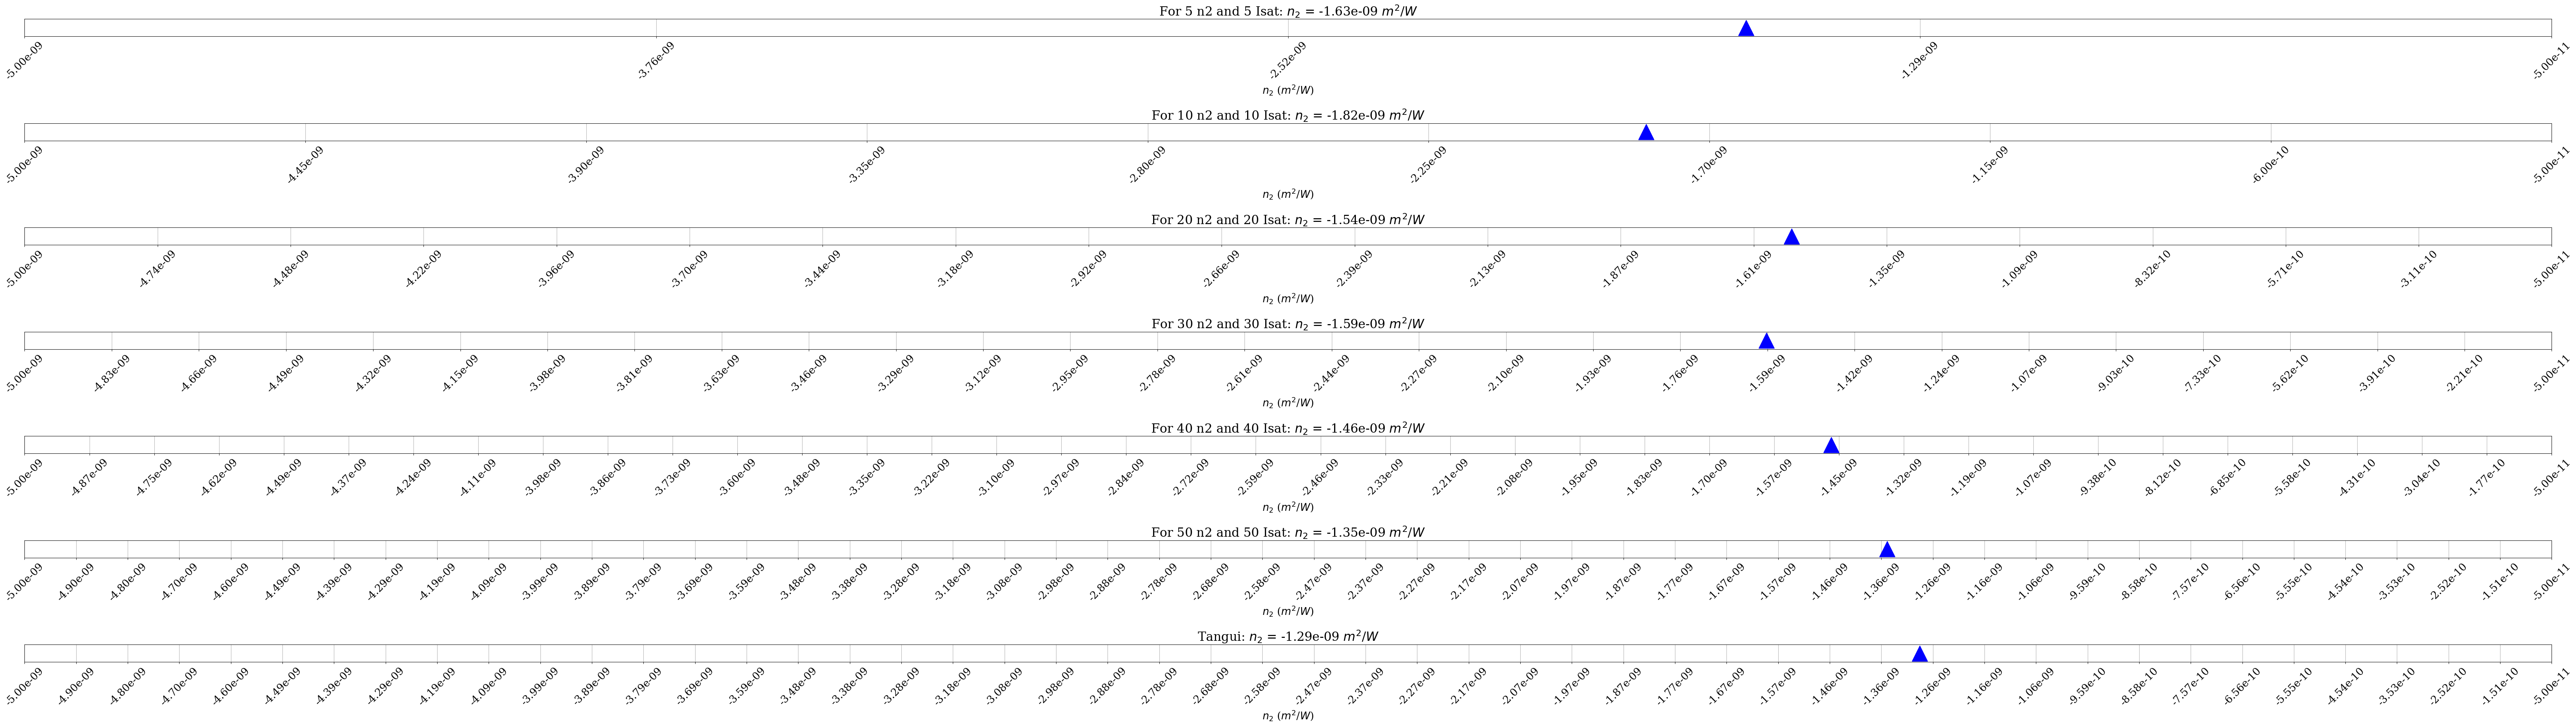

Python code for this plot: (Note: this script raises an exception after producing the figure.)
import numpy as np
import matplotlib.pyplot as plt

plt.rcParams['font.family'] = 'DejaVu Serif'
plt.rcParams['font.size'] = 20

n2 =   np.array([-1.627952605485916e-9, -1.8238249421119688e-9, -1.5391492843627928e-09, -1.588274836540222e-09, -1.4611566066741941e-09, -1.3521094620227811e-09, -1.2878944035735968e-09])
Isat = np.array([81793.70760917664    , 69090.44981002808     , 43737.62607574463      , 50193.08924674988     , 51781.731843948364     , 50684.72623825073      , 76842.93830580918])
n2_range = [-5e-9, -5e-11]
Isat_range = [1e4, 1e6]
n2Isat_range = [-1e-6, -1e-4]
xticks_counts = [5,10,20,30,40, 50,50]

n2_str = r"$n_2$"
n2_u = r"$m^2$/$W$"
isat_str = r"$I_{sat}$"
isat_u = r"$W$/$m^2$"
puiss_str = r"$p$"
puiss_u = r"$W$"

# n2 points: 4 subplots vertically aligned with consistent range and rotated ticks
fig_n2, axs_n2 = plt.subplots(len(n2), 1, figsize=(len(n2)*10, 20))  # Further increased figsize
for i, ax in enumerate(axs_n2):
    if i != len(n2) - 1:
        ax.set_title(f'For {xticks_counts[i]} n2 and {xticks_counts[i]} Isat: {n2_str} = {n2[i]:.2e} {n2_u}')
    else:
        ax.set_title(f'Tangui: {n2_str} = {n2[i]:.2e} {n2_u}')

    ax.plot(n2[i], 0, 'b^', markersize=30) 
    ax.set_xlim(n2_range)
    ax.set_xlabel(f"{n2_str} ({n2_u})")
    ax.set_xticks(np.linspace(n2_range[0], n2_range[1], xticks_counts[i]))
    ax.grid(True)
    ax.set_yticks([])
    ax.set_xticklabels([f'{tick:.2e}' for tick in np.linspace(n2_range[0], n2_range[1], xticks_counts[i])], rotation=45)
    

fig_n2.tight_layout()
plt.savefig("/home/<user>/LEON/DATA/Atoms/2024/PINNS2/CNN/distributions_n2.png")
# Isat points: 4 subplots vertically aligned with consistent range and rotated ticks
fig_Isat, axs_Isat = plt.subplots(len(Isat), 1, figsize=(len(Isat)*10, 20))  # Further increased figsize
for i, ax in enumerate(axs_Isat):
    if i != len(Isat) - 1:
        ax.set_title(f'For {xticks_counts[i]} n2 and {xticks_counts[i]} Isat: {isat_str} = {Isat[i]:.2e} {isat_u}')
    else:
        ax.set_title(f'Tangui: {isat_str} = {Isat[i]:.2e} {isat_u}')
        
    ax.plot(Isat[i], 0, 'ro', markersize=30)  # Plot each Isat value in its own subplot
    ax.set_xlim(Isat_range)
    ax.set_xlabel(f"{isat_str} ({isat_u})")
    ax.set_xticks(np.linspace(Isat_range[0], Isat_range[1], xticks_counts[i]))
    ax.grid(True)
    ax.set_yticks([])
    ax.set_xticklabels([f'{tick:.2e}' for tick in np.linspace(Isat_range[0], Isat_range[1], xticks_counts[i])], rotation=45)

fig_Isat.tight_layout()
plt.savefig("/home/<user>/LEON/DATA/Atoms/2024/PINNS2/CNN/distributions_isat.png")